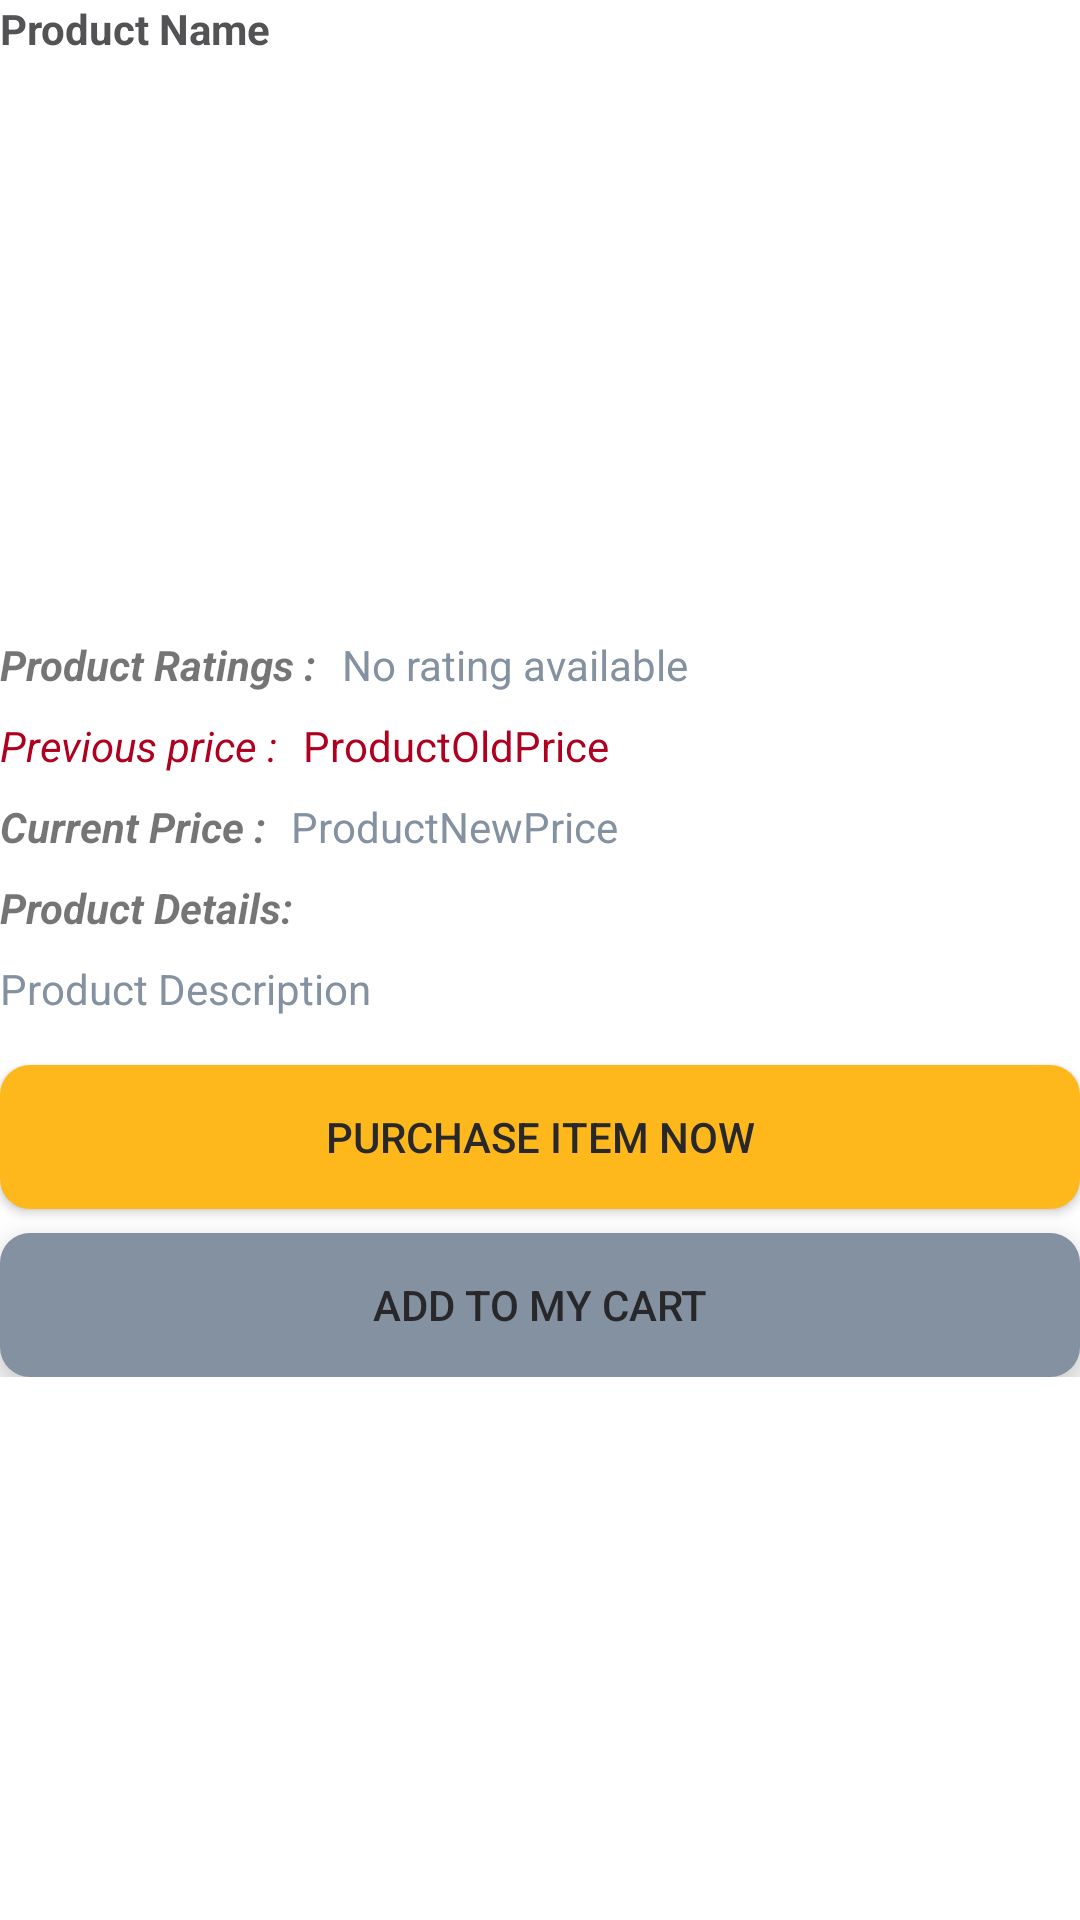

Android layout source for this screen:
<!-- AndroidManifest.xml: application theme Theme.ExploreShopping -->
<!-- res/layout/activity_product_detail.xml -->
<?xml version="1.0" encoding="utf-8"?>
<ScrollView xmlns:android="http://schemas.android.com/apk/res/android"
    xmlns:app="http://schemas.android.com/apk/res-auto"
    xmlns:tools="http://schemas.android.com/tools"
    android:layout_width="match_parent"
    android:layout_height="match_parent"
    android:layout_margin="16dp"
    tools:context=".ProductDetailActivity">

    <androidx.constraintlayout.widget.ConstraintLayout
        android:layout_width="match_parent"
        android:layout_height="match_parent">

        <TextView
            android:id="@+id/tvProductNamePd"
            android:layout_width="0dp"
            android:layout_height="wrap_content"
            android:alpha="0.8"
            android:text="Product Name"
            android:textColor="@color/color_text"
            android:textStyle="bold"
            app:layout_constraintEnd_toEndOf="parent"
            app:layout_constraintStart_toStartOf="parent"
            app:layout_constraintTop_toTopOf="parent" />

        <ImageView
            android:id="@+id/ivProductImagePd"
            android:layout_width="161dp"
            android:layout_height="180dp"
            android:layout_marginTop="5dp"
            android:scaleType="fitXY"
            app:layout_constraintStart_toStartOf="parent"
            app:layout_constraintTop_toBottomOf="@+id/tvProductNamePd"
            tools:src="@tools:sample/avatars" />

        <TextView
            android:id="@+id/tvProductDescriptionPd"
            android:layout_width="0dp"
            android:layout_height="wrap_content"
            android:layout_marginTop="8dp"
            android:autoLink="all"
            android:linksClickable="true"
            android:text="Product Description"
            android:textColor="@color/color_subtext"
            app:layout_constraintEnd_toEndOf="parent"
            app:layout_constraintStart_toStartOf="parent"
            app:layout_constraintTop_toBottomOf="@+id/textView" />

        <TextView
            android:id="@+id/tvProductOldPricePd"
            android:layout_width="0dp"
            android:layout_height="wrap_content"
            android:layout_marginStart="5dp"
            android:text="ProductOldPrice"
            android:textColor="@color/design_default_color_error"
            app:layout_constraintBottom_toBottomOf="@+id/tvProductOldPriceText"
            app:layout_constraintEnd_toEndOf="parent"
            app:layout_constraintStart_toEndOf="@+id/tvProductOldPriceText"
            app:layout_constraintTop_toTopOf="@+id/tvProductOldPriceText" />

        <TextView
            android:id="@+id/tvProductRatings"
            android:layout_width="0dp"
            android:layout_height="wrap_content"
            android:layout_marginStart="5dp"
            android:text="No rating available"
            android:textColor="@color/color_subtext"
            app:layout_constraintBottom_toBottomOf="@+id/tvProductRatingsText"
            app:layout_constraintEnd_toEndOf="parent"
            app:layout_constraintStart_toEndOf="@+id/tvProductRatingsText"
            app:layout_constraintTop_toTopOf="@+id/tvProductRatingsText" />

        <TextView
            android:id="@+id/tvProductCurrentPricePd"
            android:layout_width="0dp"
            android:layout_height="wrap_content"
            android:layout_marginStart="5dp"
            android:layout_marginTop="8dp"
            android:text="ProductNewPrice"
            android:textColor="@color/color_subtext"
            app:layout_constraintEnd_toEndOf="parent"
            app:layout_constraintStart_toEndOf="@+id/textView3"
            app:layout_constraintTop_toBottomOf="@+id/tvProductOldPricePd" />

        <androidx.cardview.widget.CardView
            android:id="@+id/cardView4"
            android:layout_width="0dp"
            android:layout_height="48dp"
            android:layout_marginTop="16dp"
            app:cardCornerRadius="10dp"
            app:cardMaxElevation="10dp"
            app:layout_constraintEnd_toEndOf="parent"
            app:layout_constraintStart_toStartOf="parent"
            app:layout_constraintTop_toBottomOf="@+id/tvProductDescriptionPd">

            <androidx.appcompat.widget.AppCompatButton
                android:id="@+id/btnPurchaseItem"
                android:layout_width="match_parent"
                android:layout_height="match_parent"
                android:background="@color/purchase_item_background_color"
                android:text="Purchase Item now"
                android:textColor="@color/color_text" />
        </androidx.cardview.widget.CardView>

        <androidx.cardview.widget.CardView
            android:layout_width="0dp"
            android:layout_height="48dp"
            android:layout_marginTop="8dp"
            app:cardCornerRadius="10dp"
            app:cardElevation="10dp"
            app:layout_constraintEnd_toEndOf="parent"
            app:layout_constraintStart_toStartOf="parent"
            app:layout_constraintTop_toBottomOf="@+id/cardView4">

            <androidx.appcompat.widget.AppCompatButton
                android:id="@+id/btnAddToCart"
                android:layout_width="match_parent"
                android:layout_height="match_parent"
                android:background="@color/color_subtext"
                android:text="Add to my cart"
                android:textColor="@color/color_text" />
        </androidx.cardview.widget.CardView>

        <TextView
            android:id="@+id/textView"
            android:layout_width="wrap_content"
            android:layout_height="wrap_content"
            android:layout_marginTop="8dp"
            android:text="Product Details:"
            android:textStyle="bold|italic"
            app:layout_constraintStart_toStartOf="parent"
            app:layout_constraintTop_toBottomOf="@+id/tvProductCurrentPricePd" />

        <TextView
            android:id="@+id/tvProductOldPriceText"
            android:layout_width="wrap_content"
            android:layout_height="wrap_content"
            android:layout_marginTop="8dp"
            android:text="Previous price : "
            android:textColor="@color/design_default_color_error"
            android:textStyle="italic"
            app:layout_constraintStart_toStartOf="parent"
            app:layout_constraintTop_toBottomOf="@+id/tvProductRatings" />

        <TextView
            android:id="@+id/textView3"
            android:layout_width="wrap_content"
            android:layout_height="wrap_content"
            android:text="Current Price : "
            android:textStyle="bold|italic"
            app:layout_constraintBottom_toBottomOf="@+id/tvProductCurrentPricePd"
            app:layout_constraintStart_toStartOf="parent"
            app:layout_constraintTop_toTopOf="@+id/tvProductCurrentPricePd" />

        <TextView
            android:id="@+id/tvProductRatingsText"
            android:layout_width="wrap_content"
            android:layout_height="wrap_content"
            android:layout_marginTop="8dp"
            android:text="Product Ratings : "
            android:textStyle="bold|italic"
            app:layout_constraintStart_toStartOf="parent"
            app:layout_constraintTop_toBottomOf="@+id/ivProductImagePd" />

    </androidx.constraintlayout.widget.ConstraintLayout>


</ScrollView>
<!-- resources referenced by this layout -->
<resources>
  <color name="color_subtext">#8391A1</color>
  <color name="color_text">#28282B</color>
  <color name="purchase_item_background_color">#FFB81C</color>
  <style name="Theme.ExploreShopping" parent="Theme.MaterialComponents.DayNight.DarkActionBar">
          
          <item name="colorPrimary">@color/purple_700</item>
          <item name="colorPrimaryVariant">@color/purple_700</item>
          <item name="colorOnPrimary">@color/background_color_light</item>
          <item name="titleTextColor">@color/color_text</item>
          
          <item name="colorSecondary">@color/teal_200</item>
          <item name="colorSecondaryVariant">@color/teal_700</item>
          <item name="colorOnSecondary">@color/color_text</item>
          
          <item name="android:statusBarColor" tools:targetApi="l">?attr/colorPrimaryVariant</item>
          
      </style>
  <color name="purple_700">#FF3700B3</color>
  <color name="background_color_light">#FFFFFFFF</color>
  <color name="teal_200">#FF03DAC5</color>
  <color name="teal_700">#FF018786</color>
</resources>
